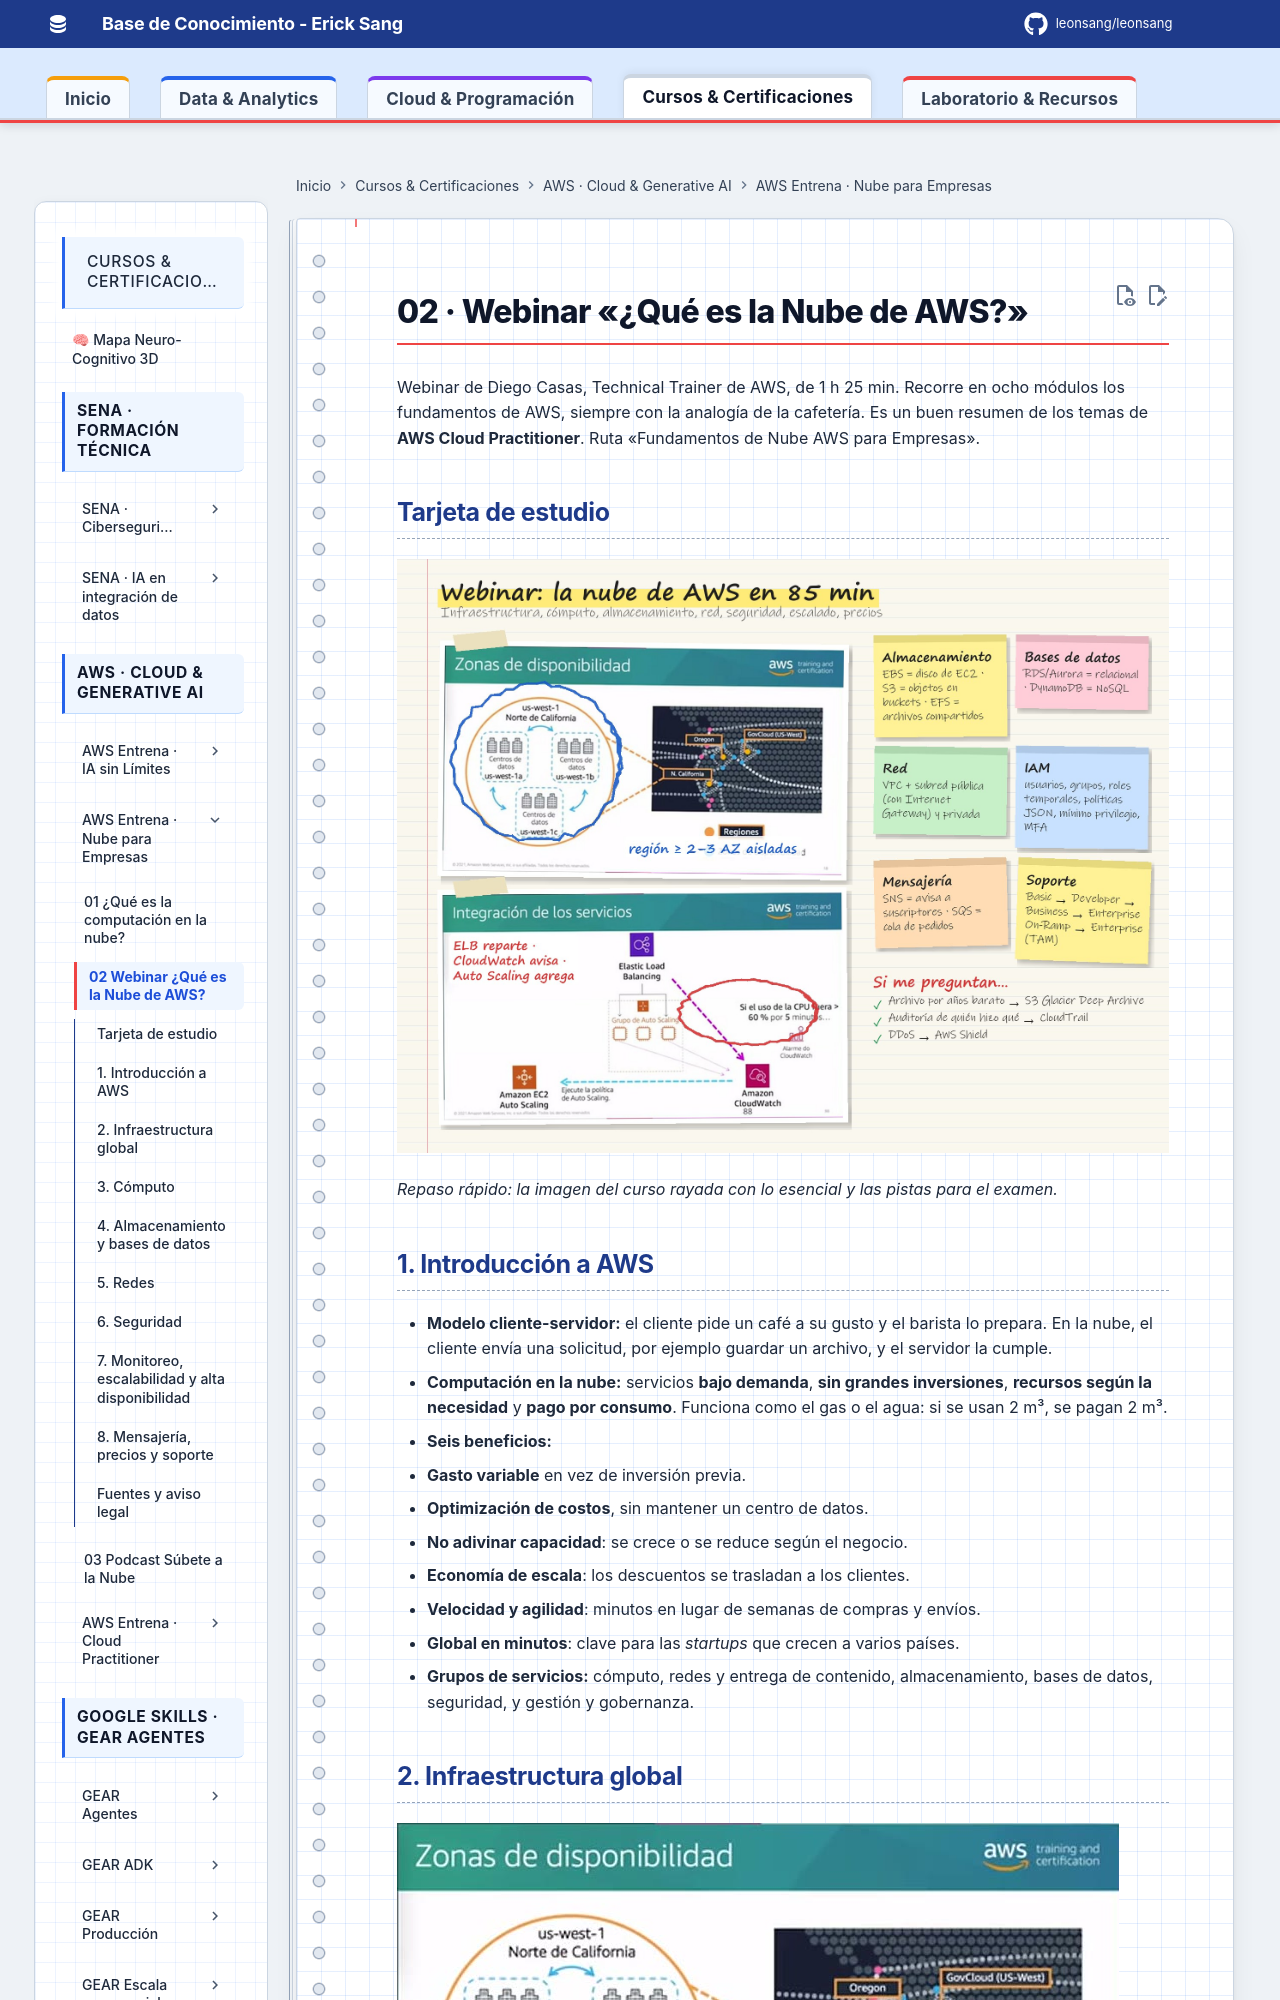

repository: Leonsang/Leonsang · page: cursos/aws-nube-empresas/02-webinar-nube-aws/index.html · generator: mkdocs

# 02 · Webinar «¿Qué es la Nube de AWS?»

Webinar de Diego Casas, Technical Trainer de AWS, de 1 h 25 min. Recorre en ocho módulos los fundamentos de AWS, siempre con la analogía de la cafetería. Es un buen resumen de los temas de **AWS Cloud Practitioner**. Ruta «Fundamentos de Nube AWS para Empresas».


## Tarjeta de estudio

![Tarjeta de estudio: resumen del módulo con notas a mano](evidencias/02-tarjeta.jpg)

*Repaso rápido: la imagen del curso rayada con lo esencial y las pistas para el examen.*

## 1. Introducción a AWS

- **Modelo cliente-servidor:** el cliente pide un café a su gusto y el barista lo prepara. En la nube, el cliente envía una solicitud, por ejemplo guardar un archivo, y el servidor la cumple.
- **Computación en la nube:** servicios **bajo demanda**, **sin grandes inversiones**, **recursos según la necesidad** y **pago por consumo**. Funciona como el gas o el agua: si se usan 2 m³, se pagan 2 m³.
- **Seis beneficios:**
  - **Gasto variable** en vez de inversión previa.
  - **Optimización de costos**, sin mantener un centro de datos.
  - **No adivinar capacidad**: se crece o se reduce según el negocio.
  - **Economía de escala**: los descuentos se trasladan a los clientes.
  - **Velocidad y agilidad**: minutos en lugar de semanas de compras y envíos.
  - **Global en minutos**: clave para las *startups* que crecen a varios países.
- **Grupos de servicios:** cómputo, redes y entrega de contenido, almacenamiento, bases de datos, seguridad, y gestión y gobernanza.
